Labelled photos from "data", an image-classification folder in taiyou-sun/SEM-study. The possible labels are: anomaly, normal.

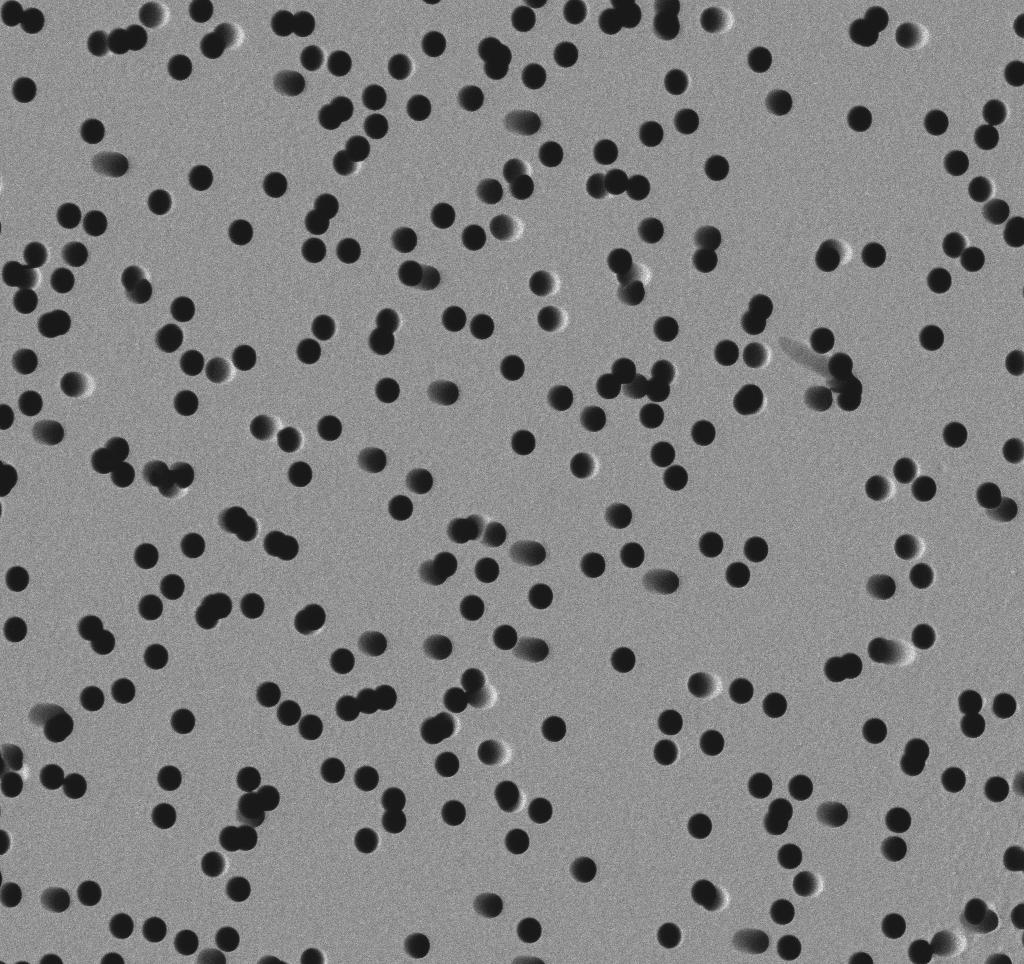
Label: normal

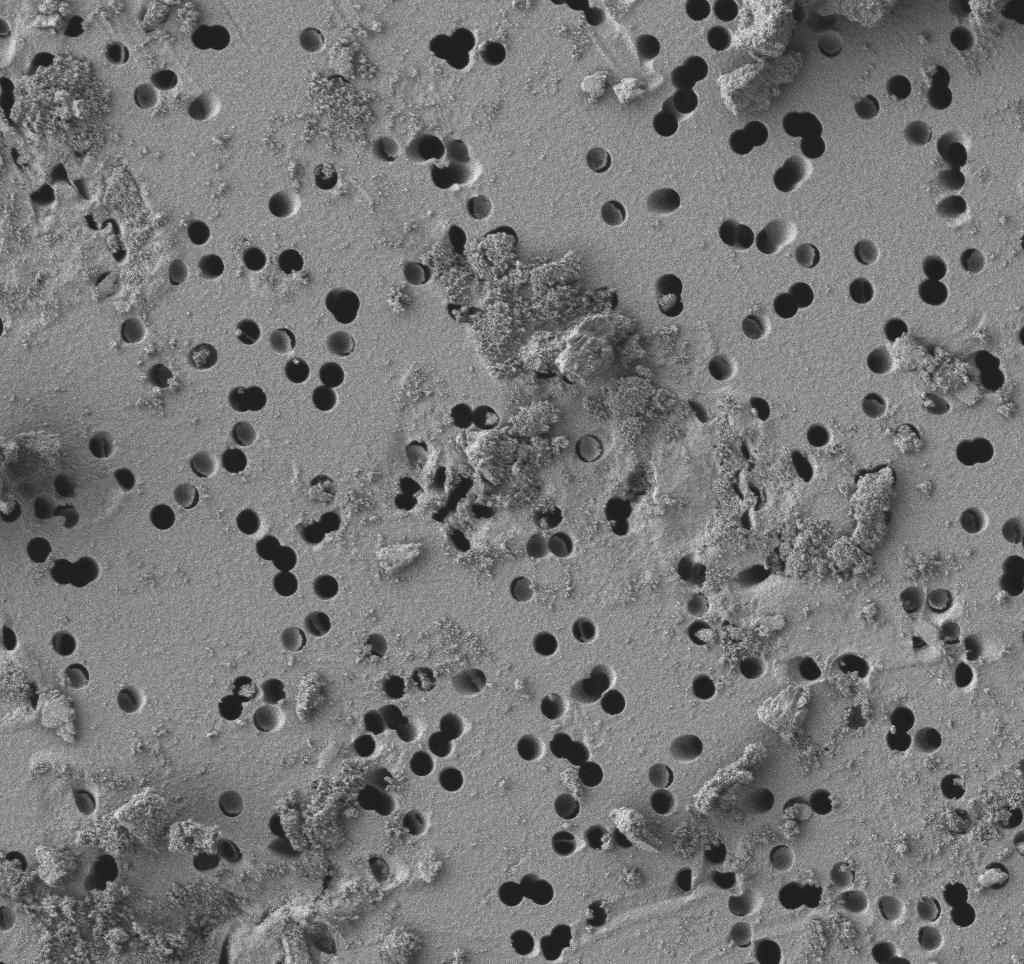
Label: anomaly

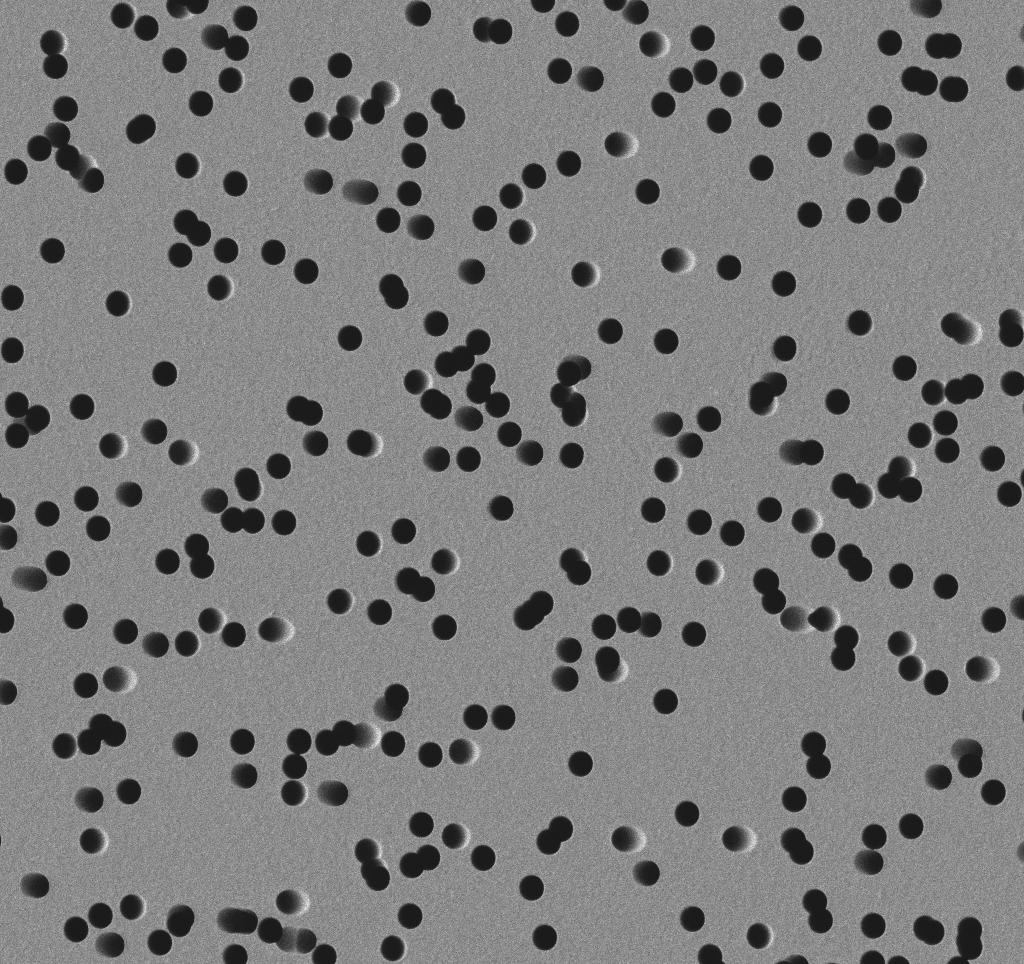
Label: normal

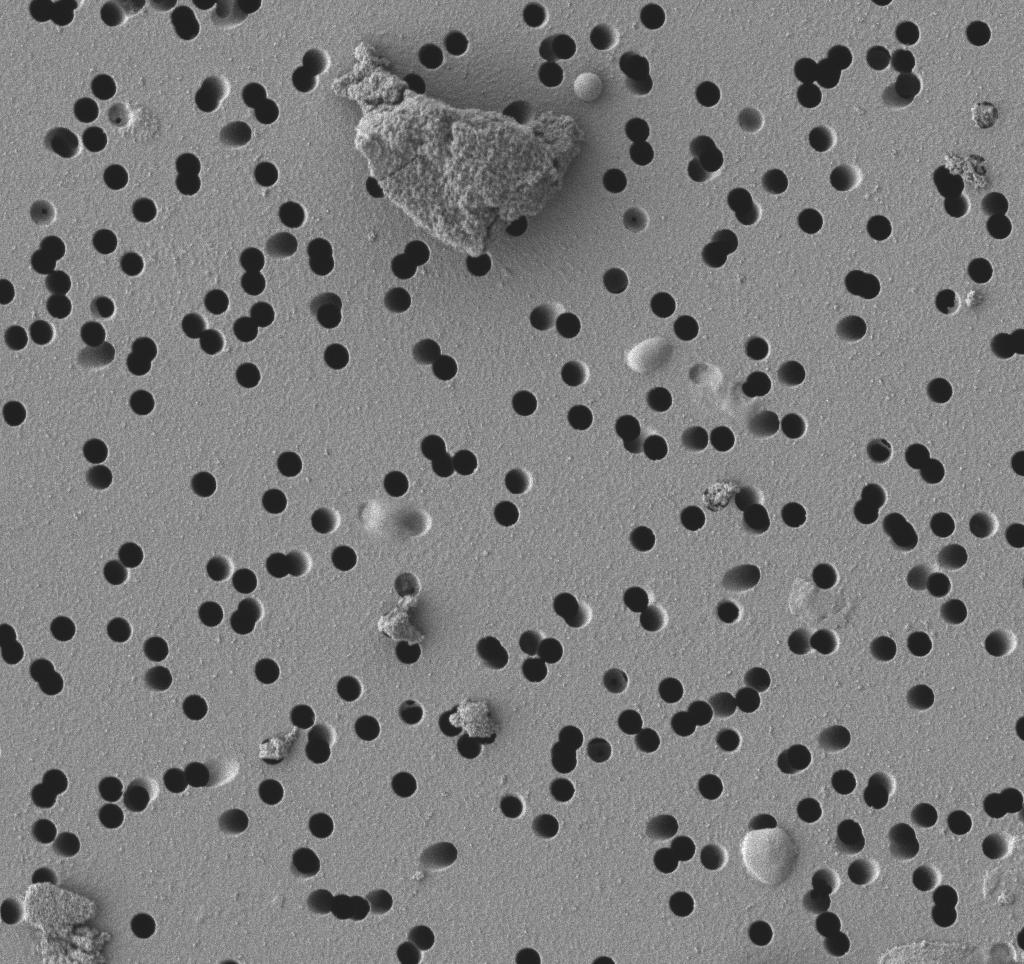
Label: anomaly

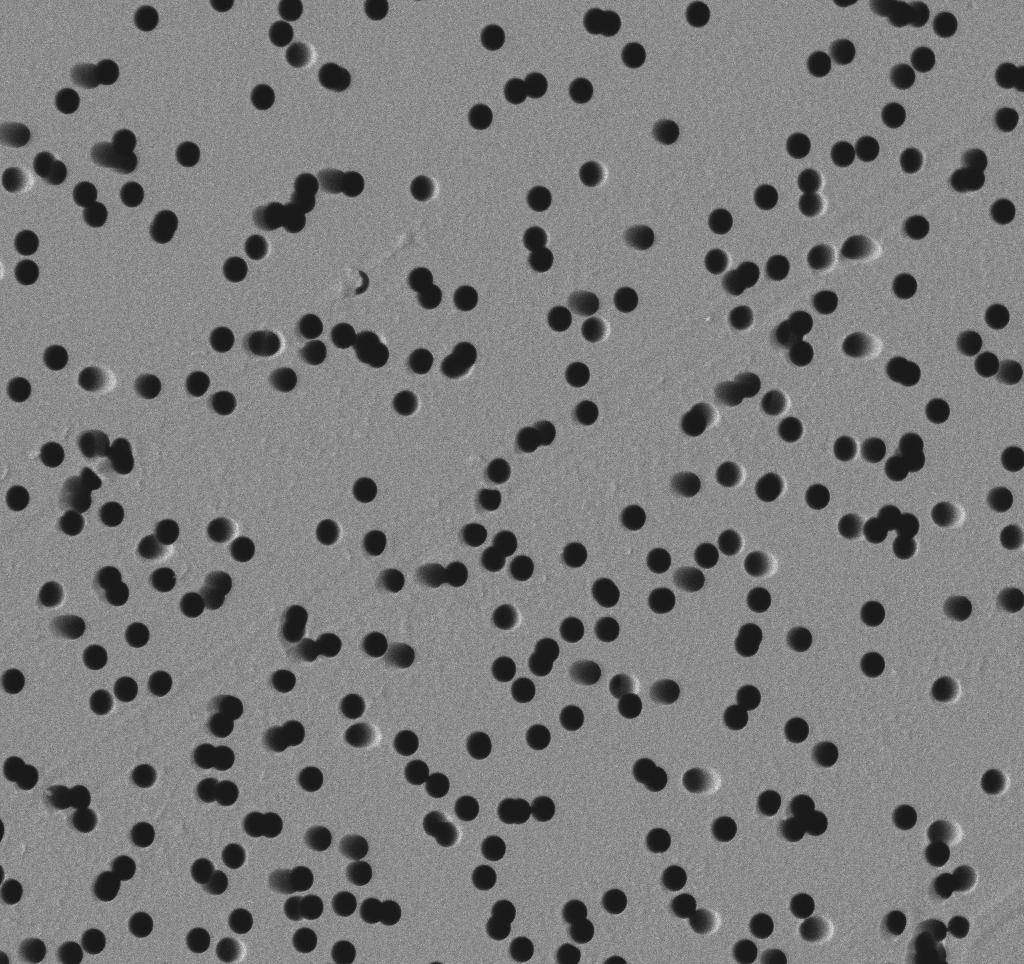
Label: normal

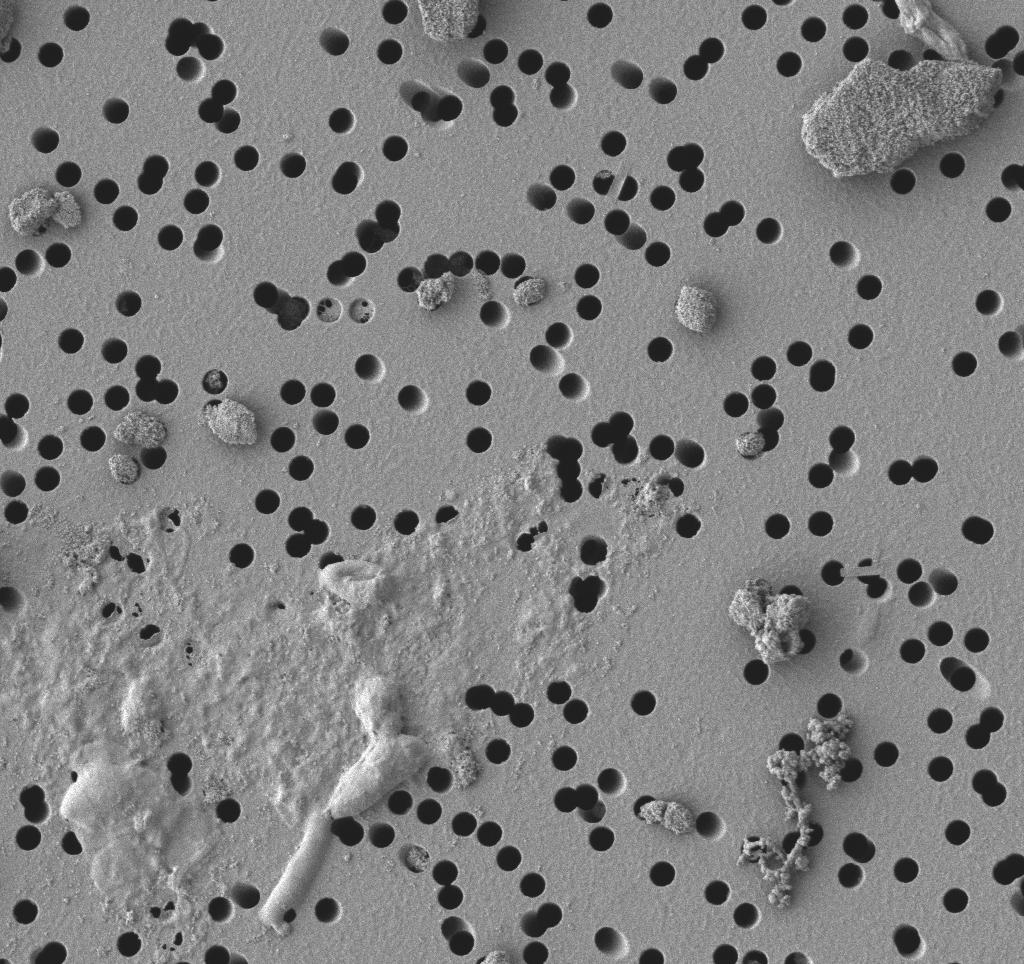
Label: anomaly
